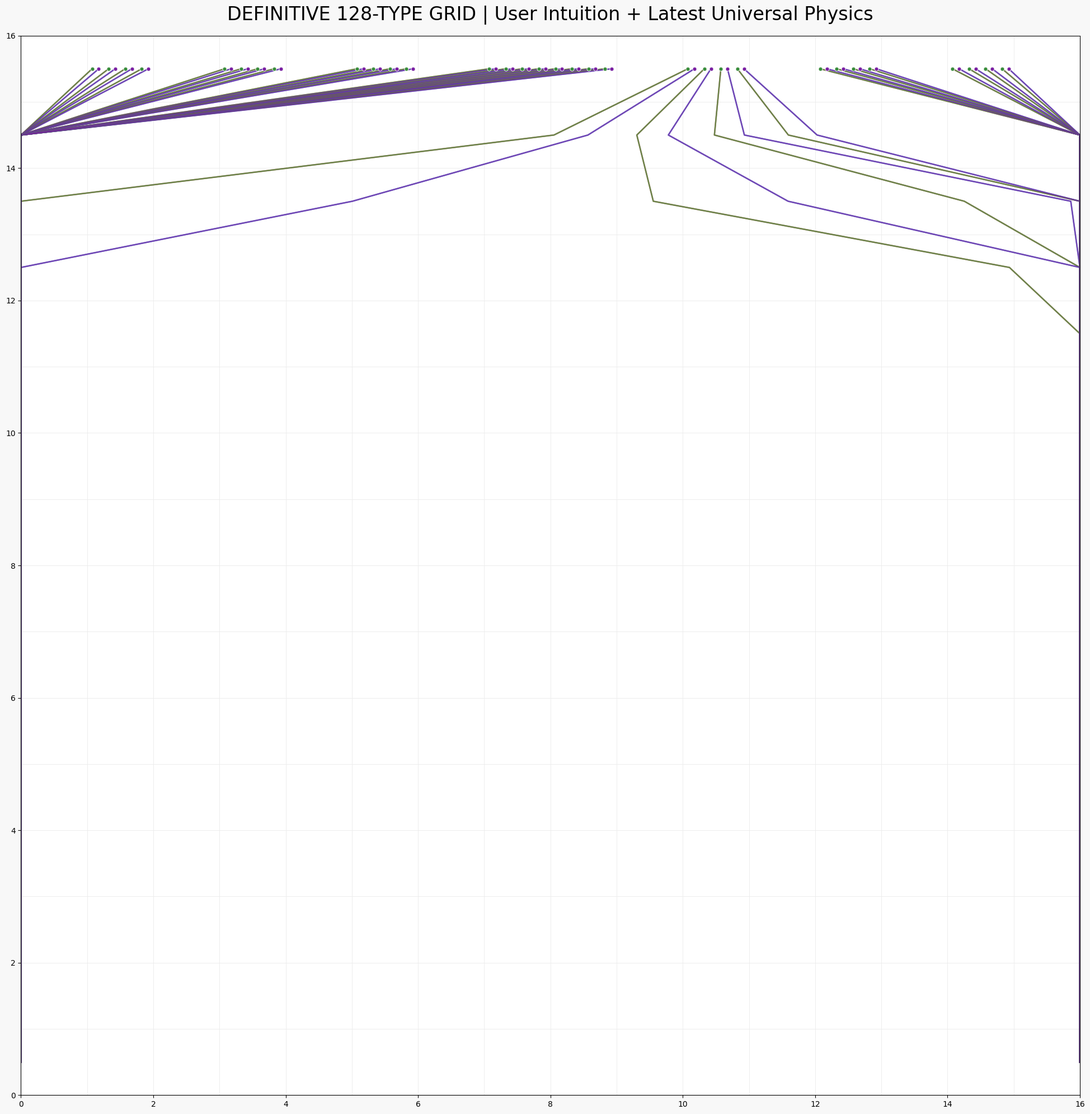

Source code (Python):
# -*- coding: utf-8 -*-
"""
DEFINITIVE 128-Type Grid Generator
This script generates the one true grid based on the user's core intuition and the latest universal physics.
- It uses the exact starting positions for each type group as specified by the user.
- It applies the latest, unmodified universal physics laws from generate_128_grid_v4_hysteresis_pure.py.
"""

import matplotlib
import matplotlib.pyplot as plt
import matplotlib.patches as mpatches
import numpy as np
import math

matplotlib.rcParams['font.family'] = 'Malgun Gothic'
matplotlib.rcParams['axes.unicode_minus'] = False

# --- LATEST UNIVERSAL CONSTANTS ---
# From generate_128_grid_v4_hysteresis_pure.py. These are not to be modified.
N_ROWS, N_COLS = 16, 16
REALITY_TENSION = 1.0
METRIC_4D = 1.0661  # Approximation from bundle
TORSION_4D = 0.1746 # Approximation from bundle
GABA_C_V_APEX = 0.85 # From absolute_constants
MALE_HORIZONTAL_AMP = 6.0 / 5.0
FEMALE_HORIZONTAL_AMP = 14.0 / 5.0
MALE_VERTICAL_SPEED = 3.0 / 2.0
FEMALE_VERTICAL_SPEED = 4.0 / 5.0
DT = 0.1

ALL_MBTI = ["INTJ", "INTP", "ENTJ", "ENTP", "INFJ", "INFP", "ENFJ", "ENFP",
            "ISTJ", "ISFJ", "ESTJ", "ESFJ", "ISTP", "ISFP", "ESTP", "ESFP"]
BLOODS = ["O", "A", "B", "AB"]
GENDERS = ["M", "F"]
BLOOD_COLORS = {"O": "#D32F2F", "A": "#1976D2", "B": "#388E3C", "AB": "#7B1FA2"}

# --- USER INTUITION: EXACT STARTING POSITIONS ---
def get_start_position(mbti: str, blood: str, gender: str):
    """
    Returns the exact starting (x, y) coordinate based on the user's specified grid.
    This logic is paramount and overrides all other calculations.
    """
    ei, sn, tf, jp = mbti[0], mbti[1], mbti[2], mbti[3]
    group_key = f"{ei}{jp}"

    # Base coordinates from user's spreadsheet layout (approximated)
    start_positions = {
        # WOMEN (Left Side)
        "F_EJ": (1.5, 15.5), "F_EP": (3.5, 15.5), "F_IJ": (5.5, 15.5), "F_IP": (7.5, 15.5),
        # MEN (Right Side)
        "M_IP": (8.5, 15.5), "M_IJ": (10.5, 15.5), "M_EP": (12.5, 15.5), "M_EJ": (14.5, 15.5),
    }

    key = f"{gender}_{group_key}"
    base_x, base_y = start_positions[key]

    # Micro-offsets for visual separation within the group cell
    sn_offset = {"S": -0.25, "N": 0.25}[sn]
    tf_offset = {"T": -0.125, "F": 0.125}[tf]
    blood_offset_x = {"O": -0.05, "A": 0.05, "B": -0.05, "AB": 0.05}[blood]

    x = base_x + sn_offset + tf_offset + blood_offset_x
    y = base_y

    return x, y

# --- LATEST UNIVERSAL PHYSICS FIELD ---
def _v_shape(x: float, y: float) -> float:
    xn = (x - 8.0) / 8.0
    yn = (y - 8.0) / 8.0
    r_sq = xn * xn + yn * yn
    return math.exp(-r_sq / (2 * (GABA_C_V_APEX ** 2)))

def universal_triple_basin_field(x: float, y: float, gender: str) -> float:
    """
    The latest, unmodified universal physics engine.
    """
    # Terminal attractor
    tx, ty = 3.2 * METRIC_4D, 14.0 * METRIC_4D
    d_terminal = math.sqrt((x - tx) ** 2 + (y - ty) ** 2)
    terminal_attractor = -2.5 * math.exp(-d_terminal ** 2 / (2 * 1.5 ** 2))

    # Torsion drift
    drift_x = -TORSION_4D * (y - 8.0)
    drift_y = TORSION_4D * (x - 8.0)

    amp = MALE_HORIZONTAL_AMP if gender == "M" else FEMALE_HORIZONTAL_AMP
    vx = (terminal_attractor + drift_x + 1.35 * drift_y + 1.2 * _v_shape(x, y)) * amp * REALITY_TENSION
    return vx

# --- TRAJECTORY GENERATION ---
def generate_trajectory(mbti, blood, gender):
    x, y = get_start_position(mbti, blood, gender)
    pts = [(x, y)]
    
    row_centers = [r + 0.5 for r in range(N_ROWS)][::-1] # Top to bottom
    
    for i in range(len(row_centers) - 1):
        y_target = row_centers[i+1]
        while y > y_target + 1e-9:
            step = min(DT, y - y_target)
            vx = universal_triple_basin_field(x, y, gender)
            vy_step = -step * (MALE_VERTICAL_SPEED if gender == "M" else FEMALE_VERTICAL_SPEED)
            
            x = max(0.0, min(float(N_COLS), x + vx * (step / DT)))
            y += vy_step
        
        pts.append((x, y_target))
    return pts

# --- MAIN & RENDERING ---
def main():
    fig, ax = plt.subplots(figsize=(32, 20))
    fig.patch.set_facecolor("#F8F8F8")
    ax.set_facecolor("#FFFFFF")

    # Grid and aesthetic bands
    for r in range(N_ROWS):
        for c in range(N_COLS):
            ax.add_patch(mpatches.Rectangle((c, r), 1, 1, facecolor="white", edgecolor="#EAEAEA", lw=0.5))
    ax.add_patch(mpatches.Rectangle((0, 1.0), N_COLS, 2.5, facecolor="#E3F2FD", edgecolor="none", alpha=0.5, zorder=0))
    ax.add_patch(mpatches.Rectangle((0, 8.5), N_COLS, 3.0, facecolor="#F3E5F5", edgecolor="none", alpha=0.5, zorder=0))

    # Generate and plot all trajectories
    for mbti in ALL_MBTI:
        for blood in BLOODS:
            for gender in GENDERS:
                pts = generate_trajectory(mbti, blood, gender)
                xs, ys = zip(*pts)
                ax.plot(xs, ys, color=BLOOD_COLORS[blood], alpha=0.7, linewidth=1.8)
                ax.scatter([xs[0]], [ys[0]], color=BLOOD_COLORS[blood], s=25, zorder=10, edgecolor='white', linewidth=0.5)

    # Final plot setup
    ax.set_xlim(0, N_COLS)
    ax.set_ylim(0, N_ROWS)
    ax.set_aspect("equal", adjustable="box")
    ax.set_title("DEFINITIVE 128-TYPE GRID | User Intuition + Latest Universal Physics", fontsize=24, pad=20)
    
    output_filename = "definitive_grid.png"
    plt.tight_layout()
    plt.savefig(output_filename, dpi=150, facecolor=fig.get_facecolor())
    plt.close(fig)
    print(f"Saved the definitive grid to: {output_filename}")

if __name__ == "__main__":
    main()
